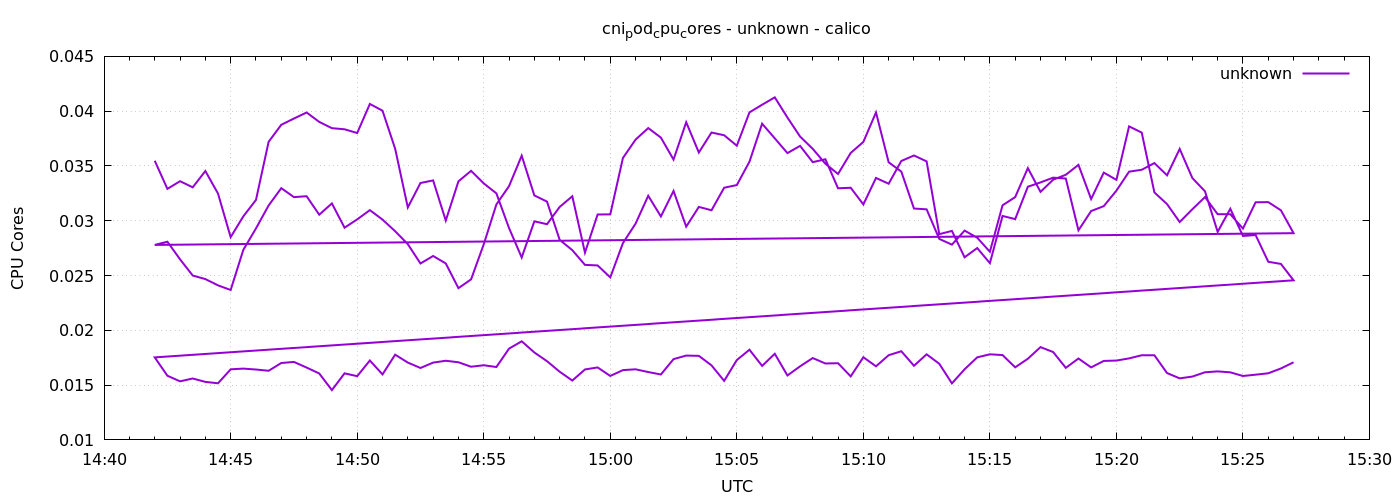

Data behind this chart, as committed beside it:
1778596920	0.035474699174058696
1778596950	0.03291
1778596980	0.03361
1778597010	0.03305
1778597040	0.03454
1778597070	0.03248
1778597100	0.0285
1778597130	0.0304
1778597160	0.0319
1778597190	0.03721
1778597220	0.03876
1778597250	0.03933
1778597280	0.03988
1778597310	0.03902
1778597340	0.03845
1778597370	0.03835
1778597400	0.03801
1778597430	0.04066
1778597460	0.04004
1778597490	0.03657
1778597520	0.03121
1778597550	0.03344
1778597580	0.03368
1778597610	0.03002
1778597640	0.0336
1778597670	0.03455
1778597700	0.03341
1778597730	0.0325
1778597760	0.02933
1778597790	0.02665
1778597820	0.02995
1778597850	0.02969
1778597880	0.03126
1778597910	0.03223
1778597940	0.02709
1778597970	0.03057
1778598000	0.03058
1778598030	0.03573
1778598060	0.0374
1778598090	0.03846
1778598120	0.03759
1778598150	0.03558
1778598180	0.03899
1778598210	0.03623
1778598240	0.03805
1778598270	0.0378
1778598300	0.03685
1778598330	0.03989
1778598360	0.04059
1778598390	0.04126
1778598420	0.03942
1778598450	0.03768
1778598480	0.03656
1778598510	0.0352
1778598540	0.03427
1778598570	0.03619
1778598600	0.03719
1778598630	0.03988
1778598660	0.03533
1778598690	0.03449
1778598720	0.03112
... 212 more rows
